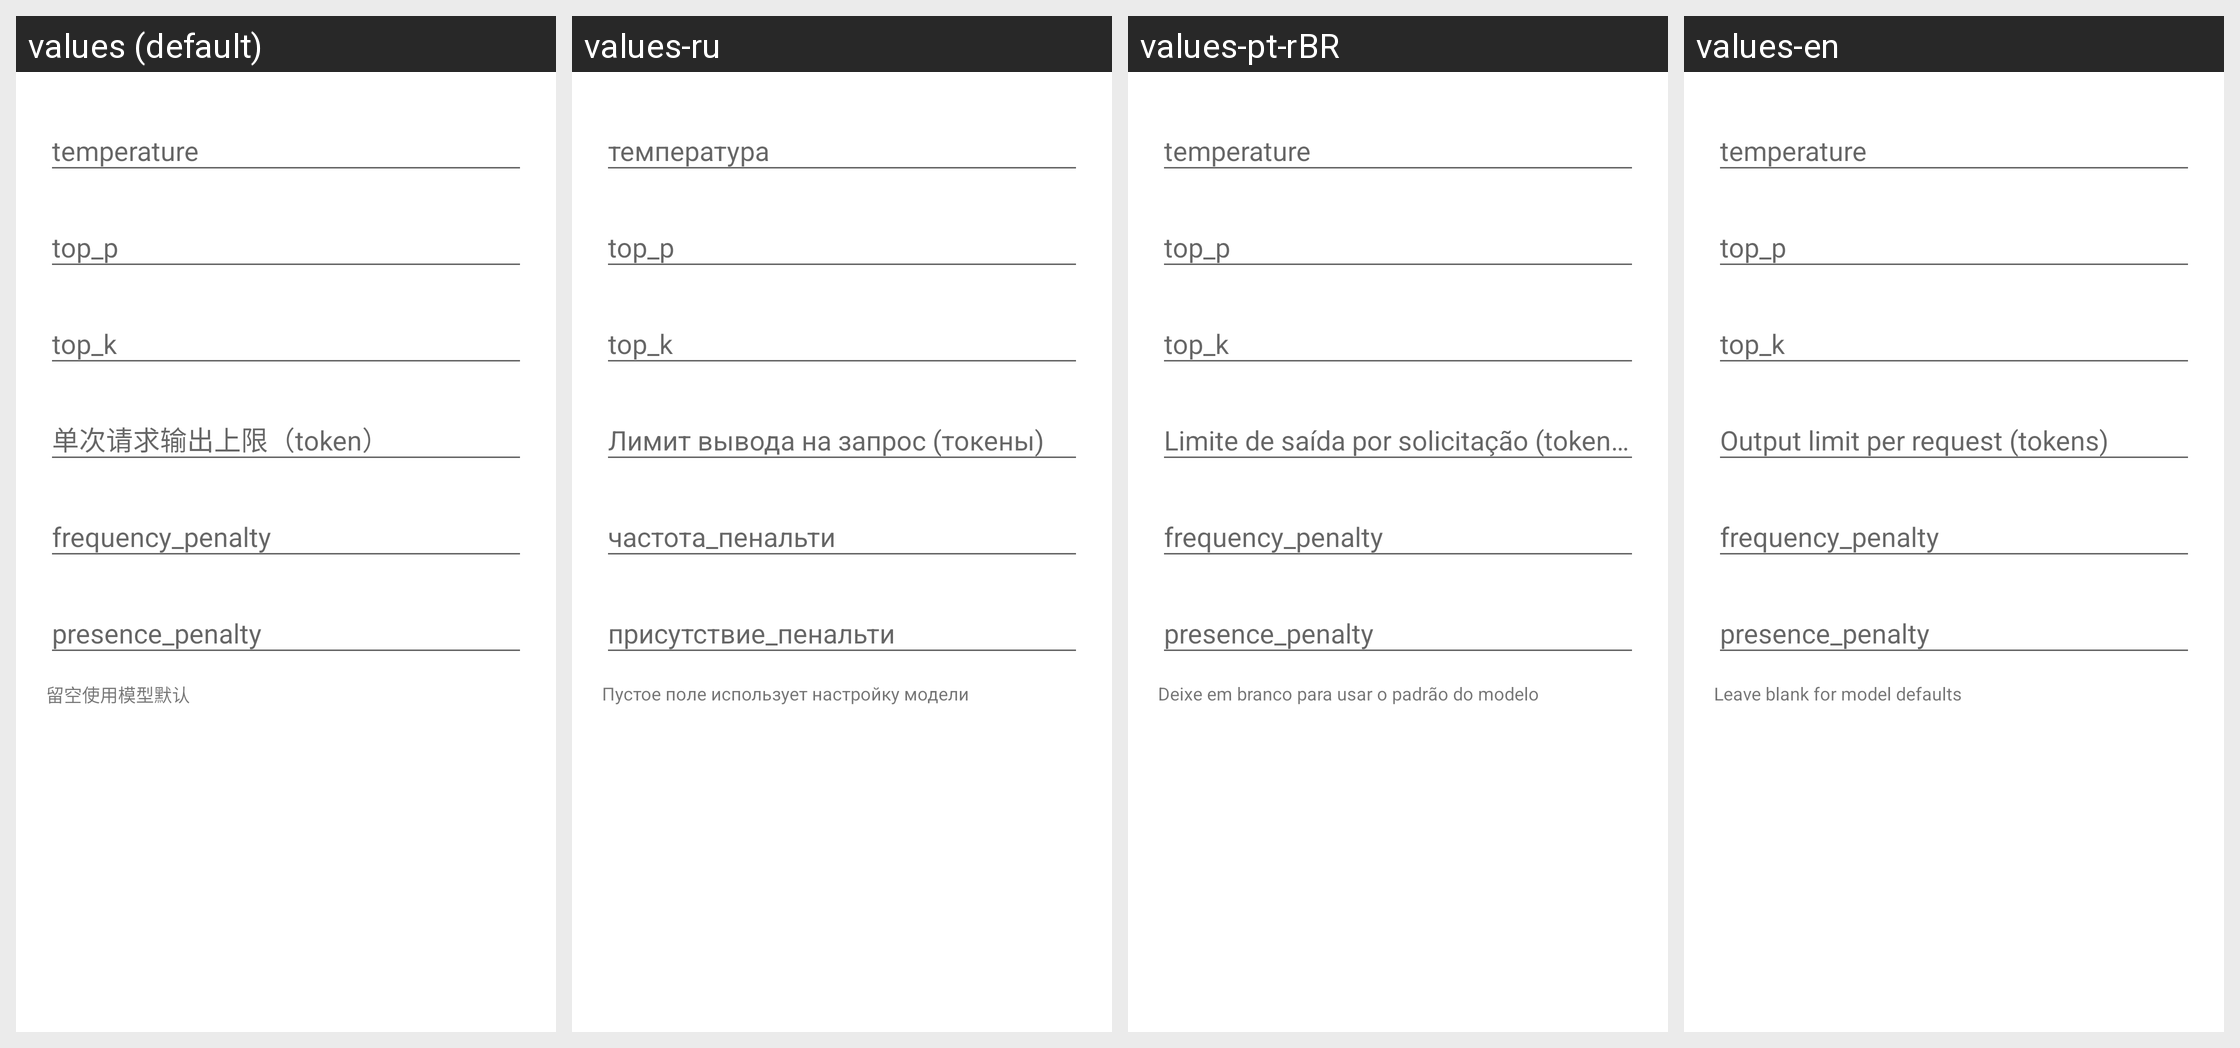

The same Android screen rendered under several of its app's locales, left to right. List the strings drawn on it with the default value and each locale's translation.
Android screen res/layout/dialog_llm_params.xml rendered under 4 locales, left to right: values (default), values-ru, values-pt-rBR, values-en. Device: Nexus 5 (rendered at 1080×1920; each locale shown at half size, 540×960, under a caption strip naming it); theme Theme.MangaTranslator.
Strings drawn on this screen, with the default value and each locale's value (text and hints the layout hard-codes, and strings that could not be matched under every locale, appear in the picture but are not listed):

llm_param_temperature
  values: temperature
  values-ru: температура
  values-pt-rBR: temperature
  values-en: temperature

llm_param_top_p
  values: top_p
  values-ru: top_p
  values-pt-rBR: top_p
  values-en: top_p

llm_param_top_k
  values: top_k
  values-ru: top_k
  values-pt-rBR: top_k
  values-en: top_k

llm_param_max_output_tokens
  values: 单次请求输出上限（token）
  values-ru: Лимит вывода на запрос (токены)
  values-pt-rBR: Limite de saída por solicitação (tokens)
  values-en: Output limit per request (tokens)

llm_param_frequency_penalty
  values: frequency_penalty
  values-ru: частота_пенальти
  values-pt-rBR: frequency_penalty
  values-en: frequency_penalty

llm_param_presence_penalty
  values: presence_penalty
  values-ru: присутствие_пенальти
  values-pt-rBR: presence_penalty
  values-en: presence_penalty

llm_params_note
  values: 留空使用模型默认
  values-ru: Пустое поле использует настройку модели
  values-pt-rBR: Deixe em branco para usar o padrão do modelo
  values-en: Leave blank for model defaults
